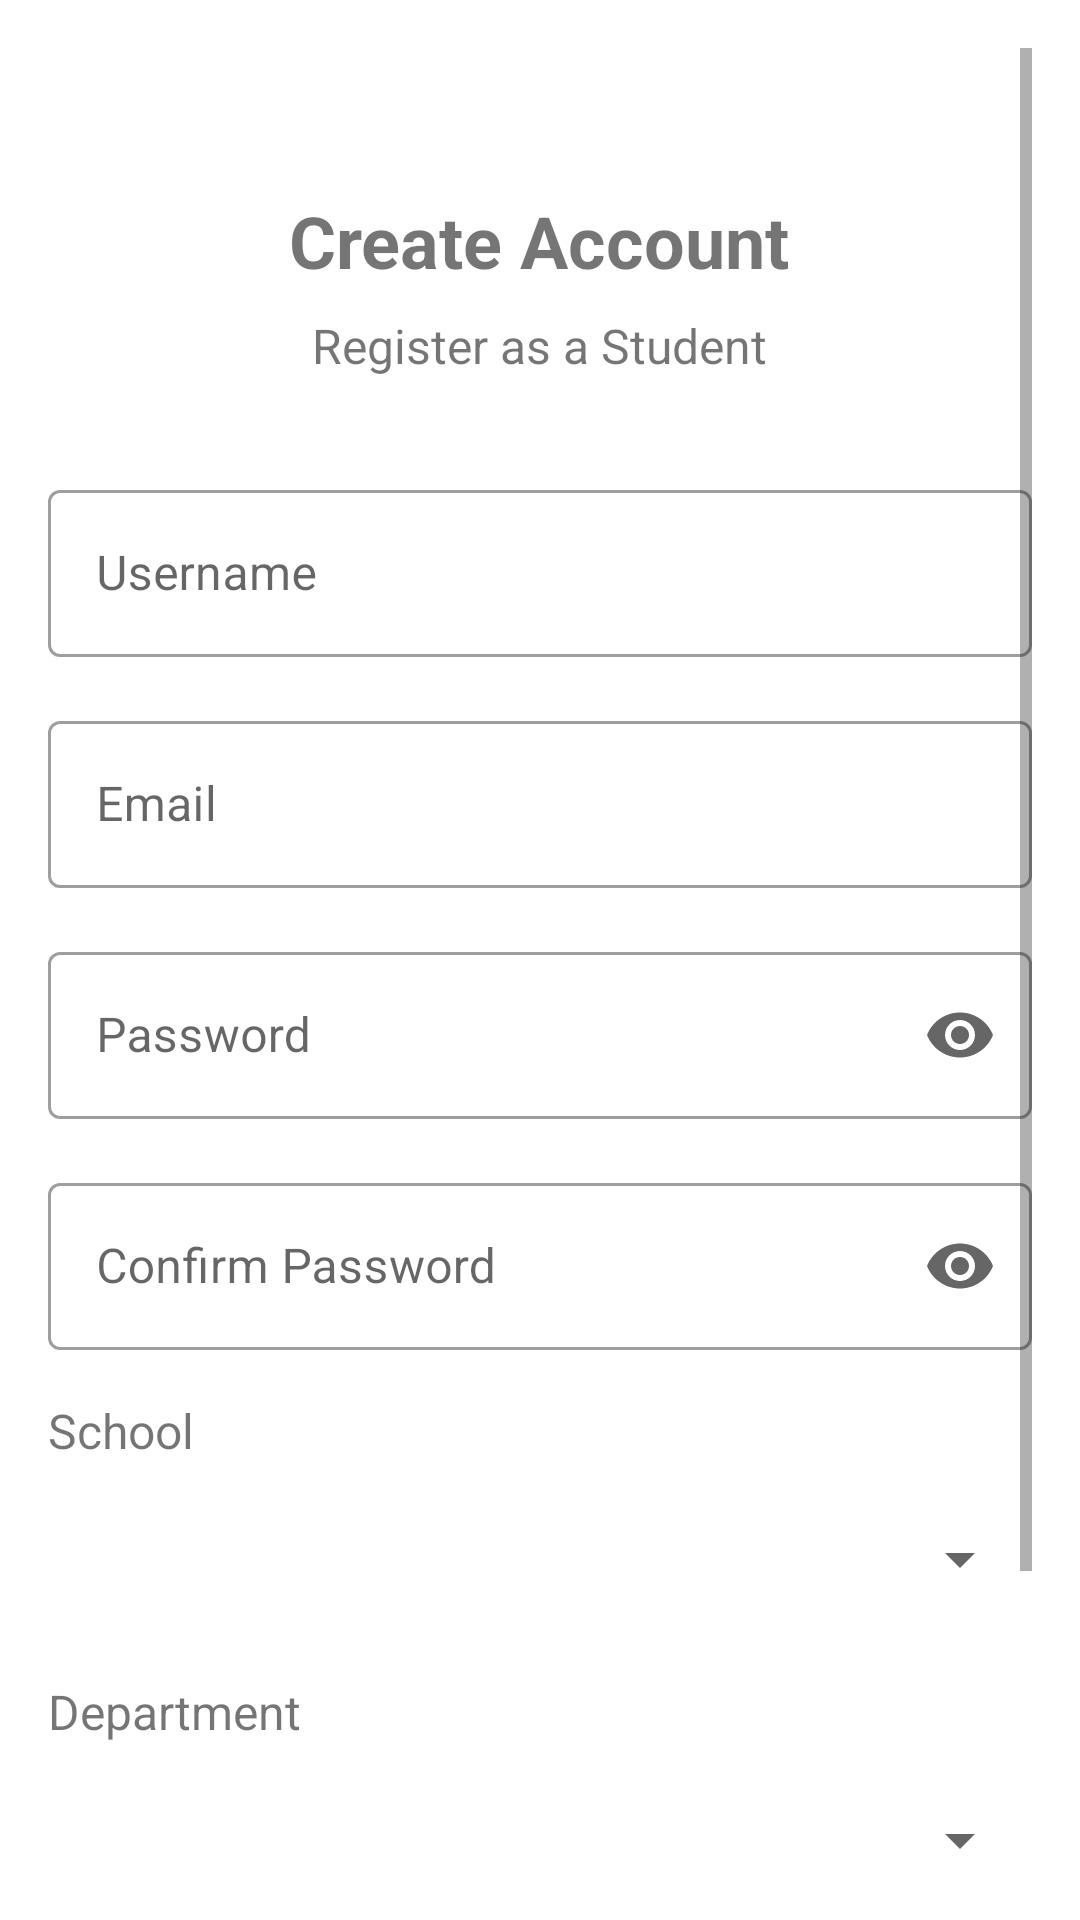

Write the Android layout XML for this screen, with the resource values it uses.
<!-- AndroidManifest.xml: activity theme Theme.FYPApplication -->
<!-- res/layout/activity_register.xml -->
<?xml version="1.0" encoding="utf-8"?>
<androidx.constraintlayout.widget.ConstraintLayout xmlns:android="http://schemas.android.com/apk/res/android"
    xmlns:app="http://schemas.android.com/apk/res-auto"
    xmlns:tools="http://schemas.android.com/tools"
    android:layout_width="match_parent"
    android:layout_height="match_parent"
    android:padding="16dp"
    tools:context=".login.RegisterActivity">

    <ScrollView
        android:layout_width="match_parent"
        android:layout_height="match_parent"
        app:layout_constraintBottom_toBottomOf="parent"
        app:layout_constraintEnd_toEndOf="parent"
        app:layout_constraintStart_toStartOf="parent"
        app:layout_constraintTop_toTopOf="parent">

        <LinearLayout
            android:layout_width="match_parent"
            android:layout_height="wrap_content"
            android:orientation="vertical">

            <TextView
                android:id="@+id/textViewRegisterTitle"
                android:layout_width="wrap_content"
                android:layout_height="wrap_content"
                android:layout_gravity="center_horizontal"
                android:layout_marginTop="48dp"
                android:text="Create Account"
                android:textSize="24sp"
                android:textStyle="bold" />

            <TextView
                android:id="@+id/textViewRegisterSubtitle"
                android:layout_width="wrap_content"
                android:layout_height="wrap_content"
                android:layout_gravity="center_horizontal"
                android:layout_marginTop="8dp"
                android:text="Register as a Student"
                android:textSize="16sp" />

            <com.google.android.material.textfield.TextInputLayout
                android:id="@+id/textInputLayoutUsername"
                style="@style/Widget.MaterialComponents.TextInputLayout.OutlinedBox"
                android:layout_width="match_parent"
                android:layout_height="wrap_content"
                android:layout_marginTop="32dp"
                android:hint="Username">

                <com.google.android.material.textfield.TextInputEditText
                    android:id="@+id/editTextUsername"
                    android:layout_width="match_parent"
                    android:layout_height="wrap_content"
                    android:inputType="text" />
            </com.google.android.material.textfield.TextInputLayout>

            <com.google.android.material.textfield.TextInputLayout
                android:id="@+id/textInputLayoutEmail"
                style="@style/Widget.MaterialComponents.TextInputLayout.OutlinedBox"
                android:layout_width="match_parent"
                android:layout_height="wrap_content"
                android:layout_marginTop="16dp"
                android:hint="Email">

                <com.google.android.material.textfield.TextInputEditText
                    android:id="@+id/editTextEmail"
                    android:layout_width="match_parent"
                    android:layout_height="wrap_content"
                    android:inputType="textEmailAddress" />
            </com.google.android.material.textfield.TextInputLayout>

            <com.google.android.material.textfield.TextInputLayout
                android:id="@+id/textInputLayoutPassword"
                style="@style/Widget.MaterialComponents.TextInputLayout.OutlinedBox"
                android:layout_width="match_parent"
                android:layout_height="wrap_content"
                android:layout_marginTop="16dp"
                android:hint="Password"
                app:endIconMode="password_toggle">

                <com.google.android.material.textfield.TextInputEditText
                    android:id="@+id/editTextPassword"
                    android:layout_width="match_parent"
                    android:layout_height="wrap_content"
                    android:inputType="textPassword" />
            </com.google.android.material.textfield.TextInputLayout>

            <com.google.android.material.textfield.TextInputLayout
                android:id="@+id/textInputLayoutConfirmPassword"
                style="@style/Widget.MaterialComponents.TextInputLayout.OutlinedBox"
                android:layout_width="match_parent"
                android:layout_height="wrap_content"
                android:layout_marginTop="16dp"
                android:hint="Confirm Password"
                app:endIconMode="password_toggle">

                <com.google.android.material.textfield.TextInputEditText
                    android:id="@+id/editTextConfirmPassword"
                    android:layout_width="match_parent"
                    android:layout_height="wrap_content"
                    android:inputType="textPassword" />
            </com.google.android.material.textfield.TextInputLayout>

            <TextView
                android:id="@+id/textViewSchoolLabel"
                android:layout_width="match_parent"
                android:layout_height="wrap_content"
                android:layout_marginTop="16dp"
                android:text="School"
                android:textSize="16sp" />

            <Spinner
                android:id="@+id/spinnerSchool"
                android:layout_width="match_parent"
                android:layout_height="wrap_content"
                android:layout_marginTop="8dp"
                android:minHeight="48dp"
                android:padding="12dp" />

            <TextView
                android:id="@+id/textViewDepartmentLabel"
                android:layout_width="match_parent"
                android:layout_height="wrap_content"
                android:layout_marginTop="16dp"
                android:text="Department"
                android:textSize="16sp" />

            <Spinner
                android:id="@+id/spinnerDepartment"
                android:layout_width="match_parent"
                android:layout_height="wrap_content"
                android:layout_marginTop="8dp"
                android:minHeight="48dp"
                android:padding="12dp" />

            <Button
                android:id="@+id/buttonRegister"
                android:layout_width="match_parent"
                android:layout_height="wrap_content"
                android:layout_marginTop="24dp"
                android:padding="12dp"
                android:text="Register"
                android:textAllCaps="false"
                android:textSize="16sp" />

            <TextView
                android:id="@+id/textViewLoginLink"
                android:layout_width="wrap_content"
                android:layout_height="wrap_content"
                android:layout_gravity="center_horizontal"
                android:layout_marginTop="16dp"
                android:text="Already have an account? Login here"
                android:textColor="@color/design_default_color_primary" />

            <ProgressBar
                android:id="@+id/progressBar"
                android:layout_width="wrap_content"
                android:layout_height="wrap_content"
                android:layout_gravity="center_horizontal"
                android:layout_marginTop="16dp"
                android:visibility="gone" />

        </LinearLayout>
    </ScrollView>

</androidx.constraintlayout.widget.ConstraintLayout>
<!-- resources referenced by this layout -->
<resources>
  <style name="Theme.FYPApplication" parent="Theme.MaterialComponents.Light.DarkActionBar">
          
          <item name="colorPrimary">@color/purple_500</item>
          <item name="colorPrimaryVariant">@color/purple_700</item>
          <item name="colorOnPrimary">@color/white</item>
          
          <item name="colorSecondary">@color/teal_200</item>
          <item name="colorSecondaryVariant">@color/teal_700</item>
          <item name="colorOnSecondary">@color/black</item>
          
          <item name="android:statusBarColor">?attr/colorPrimaryVariant</item>
          
      </style>
  <color name="purple_500">#FF6200EE</color>
  <color name="purple_700">#FF3700B3</color>
  <color name="white">#FFFFFFFF</color>
  <color name="teal_200">#FF03DAC5</color>
  <color name="teal_700">#FF018786</color>
  <color name="black">#FF000000</color>
</resources>
